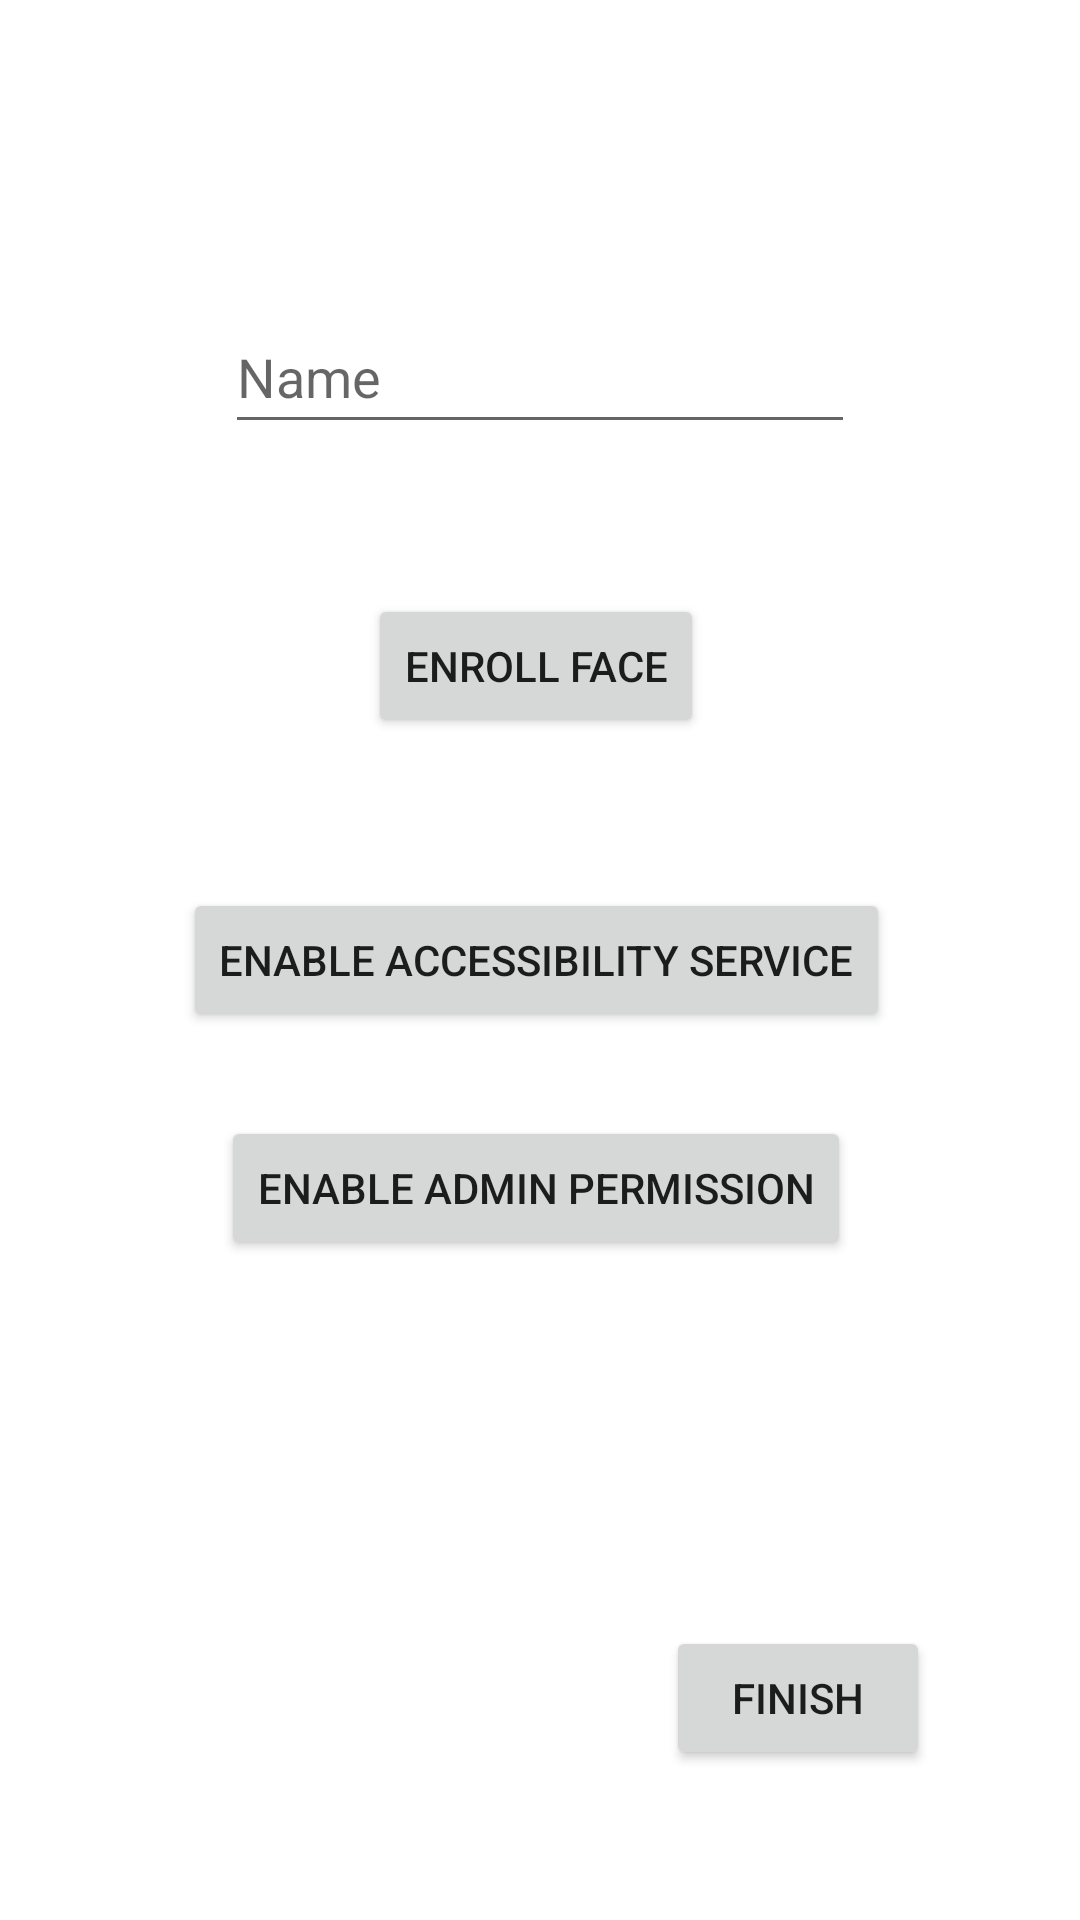

Here is an Android app screen rendered from its layout file. Give the layout XML and the strings, colors and styles it references.
<!-- AndroidManifest.xml: application theme Theme.PrivaSee -->
<!-- res/layout/fragment_setup_owner.xml -->
<?xml version="1.0" encoding="utf-8"?>
<androidx.constraintlayout.widget.ConstraintLayout xmlns:android="http://schemas.android.com/apk/res/android"
    xmlns:app="http://schemas.android.com/apk/res-auto"
    xmlns:tools="http://schemas.android.com/tools"
    android:layout_width="match_parent"
    android:layout_height="match_parent"
    tools:context=".ui.initialRun.SetupOwnerFragment">

    <Button
        android:id="@+id/btnEnableAccessibilityService"
        android:layout_width="wrap_content"
        android:layout_height="wrap_content"
        android:layout_marginTop="50dp"
        android:text="Enable Accessibility Service"
        app:layout_constraintEnd_toEndOf="@+id/btnOwnerRegisterFace"
        app:layout_constraintHorizontal_bias="0.5"
        app:layout_constraintStart_toStartOf="@+id/btnOwnerRegisterFace"
        app:layout_constraintTop_toBottomOf="@+id/btnOwnerRegisterFace" />

    <Button
        android:id="@+id/btnOwnerRegisterFace"
        android:layout_width="wrap_content"
        android:layout_height="wrap_content"
        android:layout_marginTop="50dp"
        android:text="Enroll Face"
        app:layout_constraintEnd_toEndOf="@+id/etSetName"
        app:layout_constraintHorizontal_bias="0.486"
        app:layout_constraintStart_toStartOf="@+id/etSetName"
        app:layout_constraintTop_toBottomOf="@+id/etSetName" />

    <Button
        android:id="@+id/btnSetupOwnerFinish"
        android:layout_width="wrap_content"
        android:layout_height="wrap_content"
        android:layout_marginEnd="50dp"
        android:layout_marginBottom="50dp"
        android:text="Finish"
        app:layout_constraintBottom_toBottomOf="parent"
        app:layout_constraintEnd_toEndOf="parent" />

    <EditText
        android:id="@+id/etSetName"
        android:layout_width="wrap_content"
        android:layout_height="wrap_content"
        android:layout_marginTop="100dp"
        android:ems="10"
        android:hint="Name"
        android:inputType="textPersonName"
        android:minHeight="48dp"
        app:layout_constraintEnd_toEndOf="parent"
        app:layout_constraintHorizontal_bias="0.5"
        app:layout_constraintStart_toStartOf="parent"
        app:layout_constraintTop_toTopOf="parent" />

    <Button
        android:id="@+id/btnAdminPermission"
        android:layout_width="wrap_content"
        android:layout_height="wrap_content"
        android:layout_marginTop="28dp"
        android:text="Enable Admin Permission"
        app:layout_constraintEnd_toEndOf="@+id/btnEnableAccessibilityService"
        app:layout_constraintHorizontal_bias="0.497"
        app:layout_constraintStart_toStartOf="@+id/btnEnableAccessibilityService"
        app:layout_constraintTop_toBottomOf="@+id/btnEnableAccessibilityService" />

</androidx.constraintlayout.widget.ConstraintLayout>
<!-- resources referenced by this layout -->
<resources>
  <style name="Theme.PrivaSee" parent="Theme.MaterialComponents.DayNight.DarkActionBar">
          
          <item name="colorPrimary">@color/purple_500</item>
          <item name="colorPrimaryVariant">@color/purple_700</item>
          <item name="colorOnPrimary">@color/white</item>
          
          <item name="colorSecondary">@color/teal_200</item>
          <item name="colorSecondaryVariant">@color/teal_700</item>
          <item name="colorOnSecondary">@color/black</item>
          
          <item name="android:statusBarColor">?attr/colorPrimaryVariant</item>
          
      </style>
  <!-- not gathered from this repository: default colours our renderer supplied (Android Studio template values) -->
  <color name="purple_500">#FF6200EE</color>
  <color name="purple_700">#FF3700B3</color>
  <color name="teal_200">#FF03DAC5</color>
  <color name="teal_700">#FF018786</color>
  <color name="black">#FF000000</color>
  <color name="white">#FFFFFFFF</color>
</resources>
